Dataset: processed (GitHub, Shayanthavi/Brain-Tumer-MRI-Classifier). Classes: glioma, meningioma, no tumor, pituitary tumor.

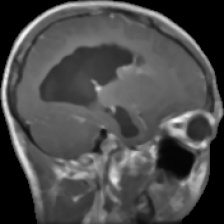
Label: glioma

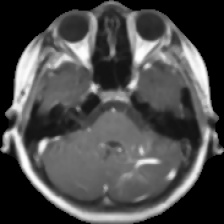
Label: no tumor

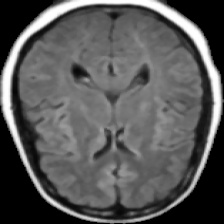
Label: no tumor

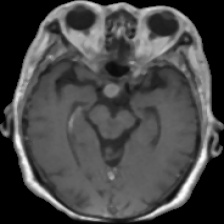
Label: pituitary tumor

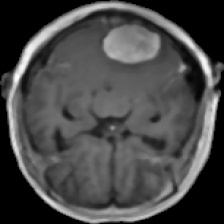
Label: meningioma

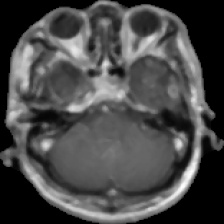
Label: glioma
